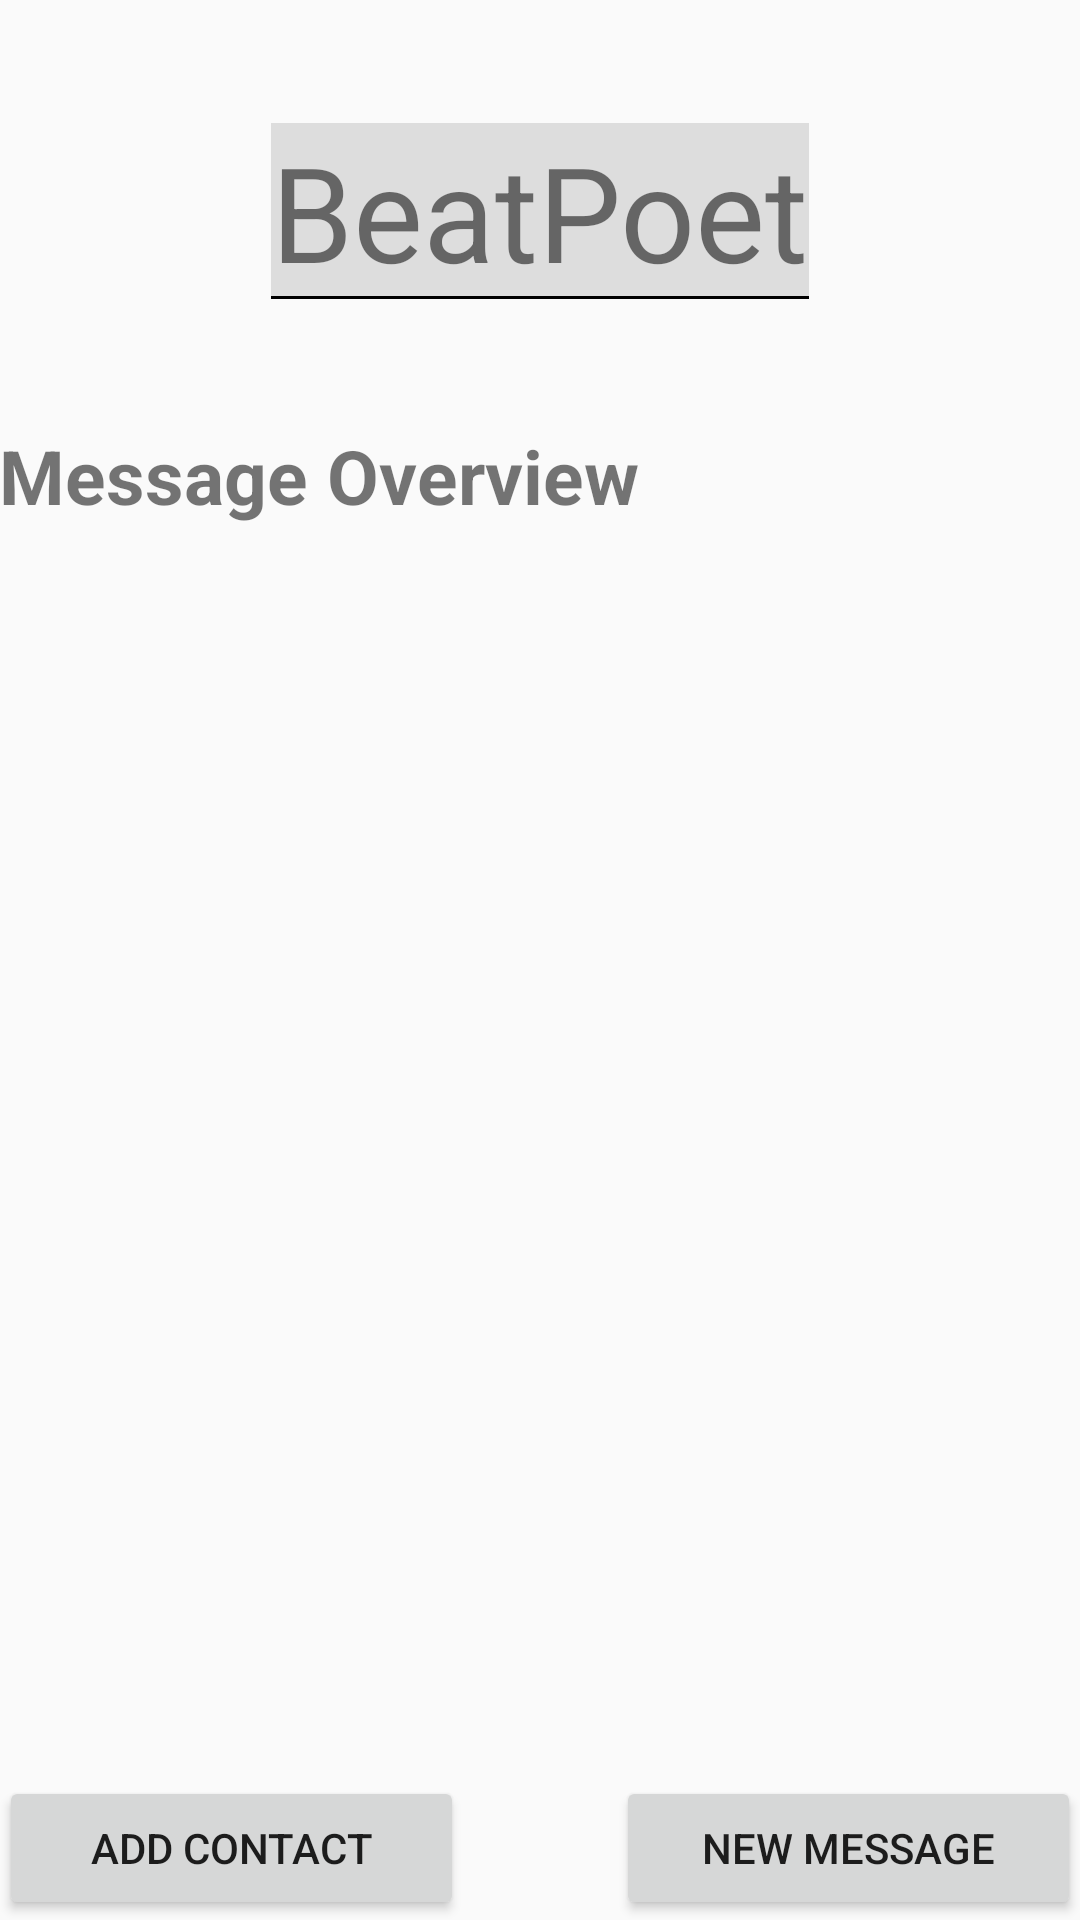

Write the Android layout XML for this screen, with the resource values it uses.
<!-- AndroidManifest.xml: application theme AppTheme -->
<!-- res/layout/activity_home.xml -->
<RelativeLayout xmlns:android="http://schemas.android.com/apk/res/android"
    xmlns:tools="http://schemas.android.com/tools" android:layout_width="match_parent"
    android:layout_height="match_parent" android:paddingLeft="@dimen/activity_horizontal_margin"
    android:paddingRight="@dimen/activity_horizontal_margin"
    android:paddingTop="@dimen/activity_vertical_margin"
    android:paddingBottom="@dimen/activity_vertical_margin"
    tools:context="com.ssuser.ss.sunstonechat.HomeActivity">

    <TextView android:text="@string/welcomeTitle" android:layout_width="wrap_content"
        android:layout_height="wrap_content"
        android:textSize="44dp"
        android:id="@+id/welcomeTitle"
        android:textIsSelectable="true"
        android:layout_marginTop="41dp"
        android:layout_alignParentTop="true"
        android:layout_centerHorizontal="true"
        android:background="@drawable/textlines" />

    <TextView
        android:layout_width="wrap_content"
        android:layout_height="wrap_content"
        android:text="@string/messageOverViewTitle"
        android:id="@+id/messageOverViewTitle"
        android:layout_below="@+id/welcomeTitle"
        android:layout_alignParentLeft="true"
        android:layout_alignParentStart="true"
        android:layout_marginTop="42dp"
        android:textSize="25dp"
        android:textStyle="bold" />

    <FrameLayout
        android:layout_width="fill_parent"
        android:layout_height="fill_parent"
        android:layout_centerHorizontal="true"
        android:layout_below="@+id/messageOverViewTitle">

        <Button
            android:layout_width="155dp"
            android:layout_height="wrap_content"
            android:text="@string/contactListBtn"
            android:id="@+id/contactListBtn"
            android:onClick="onClickContactList"
            android:layout_gravity="left|bottom"
            android:nestedScrollingEnabled="false" />

        <Button
            android:layout_width="155dp"
            android:layout_height="wrap_content"
            android:text="@string/messageNewBtn"
            android:id="@+id/messageNewBtn"
            android:onClick="onClickMessage"
            android:layout_gravity="right|bottom" />

        <ListView
            android:layout_width="wrap_content"
            android:layout_height="245dp"
            android:id="@+id/messageListView"
            android:layout_gravity="left|top" />
    </FrameLayout>

</RelativeLayout>
<!-- resources referenced by this layout -->
<resources>
  <!-- drawable textlines (drawable) -->
  <?xml version="1.0" encoding="utf-8"?>
  
  <layer-list xmlns:android="http://schemas.android.com/apk/res/android">
      <item>
          <shape android:shape="rectangle">
              <stroke android:width="1dp" android:color="#FF000000"/>
              <solid android:color="#FFDDDDDD"/>
          </shape>
      </item>
      <item android:bottom="1dp">
          <shape
              android:shape="rectangle">
              <stroke android:width="1dp" android:color="#FFDDDDDD" />
              <solid android:color="#00000000" />
          </shape>
      </item>
  </layer-list>
  <string name="contactListBtn">Add Contact</string>
  <string name="messageNewBtn">New Message</string>
  <string name="messageOverViewTitle">Message Overview</string>
  <string name="welcomeTitle">BeatPoet</string>
  <style name="AppTheme" parent="@style/Theme.AppCompat.Light.DarkActionBar">
  
          <item name="android:actionBarStyle">@style/MyActionBar</item>
          <item name="actionBarStyle">@style/MyActionBar</item>
          <item name="android:homeAsUpIndicator">@mipmap/ic_launcher_2</item>
          
  
      </style>
  <style name="MyActionBar" parent="@style/Widget.AppCompat.Light.ActionBar.Solid.Inverse">
          <item name="android:background">#99cc00</item>
          <item name="background">@color/ss_chat</item>
          
      </style>
  <color name="ss_chat">#ffffbd23</color>
</resources>
